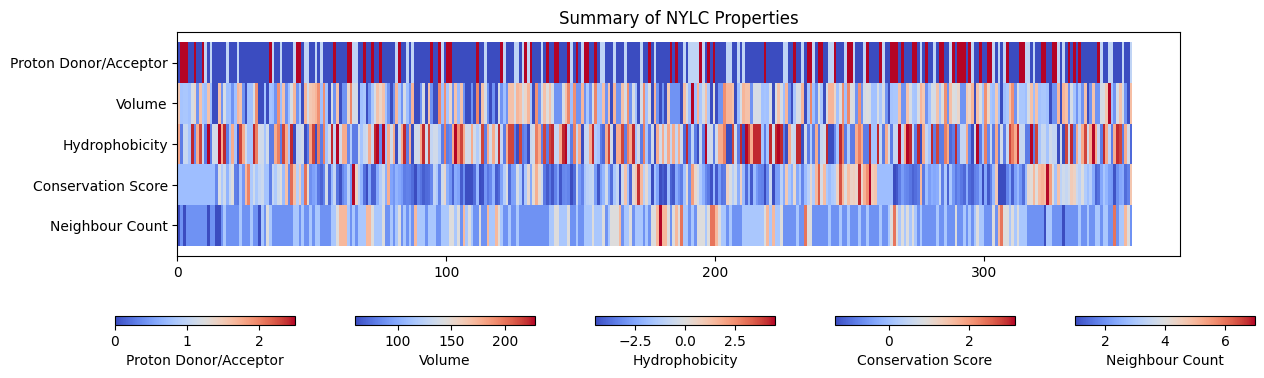

The file beside this chart, header and first rows:
residue_id, residue_name, conservation_score, neighbour_count, neighbours, hydrophobicity, volume, proton_donor, binding
1, MET, , 1, [2], 1.9, 162.9, 0.0, N
2, ASN, , 2, [1, 3], -3.5, 114.1, 2.5, N
3, THR, , 1, [4], -0.7, 116.1, 2.5, N
4, THR, , 2, [3, 5], -0.7, 116.1, 2.5, N
5, PRO, , 2, [4, 6], -1.6, 112.7, 0.0, N
6, VAL, , 2, [5, 7], 4.2, 140.0, 0.0, N
7, HIS, , 2, [6, 8], -3.2, 153.2, 2.5, N
8, ALA, , 2, [7, 9], 1.8, 88.6, 0.0, N
9, LEU, , 2, [8, 10], 3.8, 166.7, 0.0, N
10, THR, , 2, [9, 11], -0.7, 116.1, 2.5, N
11, ASP, , 2, [10, 12], -3.5, 111.1, 1.0, N
12, ILE, , 1, [11], 4.5, 166.7, 0.0, N
13, ASP, , 2, [12, 14], -3.5, 111.1, 1.0, N
14, GLY, , 2, [13, 15], -0.4, 60.4, 0.0, N
15, GLY, -0.712, 1, [16], -0.4, 60.4, 0.0, N
16, ILE, 0.822, 1, [17], 4.5, 166.7, 0.0, N
17, ALA, 0.185, 2, [16, 18], 1.8, 88.6, 0.0, N
18, VAL, 0.641, 3, [17, 19, 355], 4.2, 140.0, 0.0, N
19, ASP, -0.154, 2, [18, 20], -3.5, 111.1, 1.0, N
20, PRO, 0.516, 2, [19, 21], -1.6, 112.7, 0.0, N
21, ALA, 0.915, 2, [20, 22], 1.8, 88.6, 0.0, N
22, PRO, -0.803, 2, [21, 23], -1.6, 112.7, 0.0, N
23, ARG, -0.872, 2, [22, 24], -4.5, 173.4, 1.0, N
24, LEU, 0.14, 3, [23, 25, 196], 3.8, 166.7, 0.0, N
25, ALA, -0.516, 2, [24, 26], 1.8, 88.6, 0.0, N
26, GLY, 1.627, 2, [25, 27], -0.4, 60.4, 0.0, N
27, PRO, 2.243, 2, [26, 28], -1.6, 112.7, 0.0, N
28, PRO, 0.212, 3, [27, 29, 149], -1.6, 112.7, 0.0, N
29, VAL, 0.656, 2, [28, 152], 4.2, 140.0, 0.0, N
30, PHE, 0.172, 2, [29, 31], 2.8, 189.9, 0.0, N
31, GLY, 0.481, 1, [32], -0.4, 60.4, 0.0, N
32, GLY, 0.622, 3, [31, 33, 153], -0.4, 60.4, 0.0, N
33, PRO, 0.085, 2, [32, 34], -1.6, 112.7, 0.0, N
34, GLY, 0.097, 4, [33, 35, 154, 155], -0.4, 60.4, 0.0, N
35, ASN, -0.825, 3, [34, 36, 155], -3.5, 114.1, 2.5, Y (pdb5y0l_A)
36, ASP, 0.497, 2, [35, 37], -3.5, 111.1, 1.0, N
37, ALA, 0.233, 2, [36, 38], 1.8, 88.6, 0.0, N
38, PHE, 0.658, 2, [37, 39], 2.8, 189.9, 0.0, Y (pdb5y0l_A)
39, ASP, 0.906, 2, [38, 40], -3.5, 111.1, 1.0, N
40, LEU, -0.033, 2, [39, 41], 3.8, 166.7, 0.0, N
41, ALA, 1.525, 2, [40, 42], 1.8, 88.6, 0.0, N
42, PRO, -0.684, 2, [41, 43], -1.6, 112.7, 0.0, N
43, VAL, 2.466, 2, [42, 44], 4.2, 140.0, 0.0, N
44, ARG, 1.511, 3, [43, 45, 63], -4.5, 173.4, 1.0, N
45, SER, 0.336, 3, [44, 46, 179], -0.8, 89.0, 2.5, N
46, THR, 1.291, 2, [45, 47], -0.7, 116.1, 2.5, N
47, GLY, -0.16, 3, [46, 48, 179], -0.4, 60.4, 0.0, N
48, ARG, 2.428, 2, [47, 49], -4.5, 173.4, 1.0, N
49, GLU, 0.989, 2, [48, 50], -3.5, 138.4, 1.0, Y (pdb5xyg_A)
50, MET, -0.611, 3, [49, 51, 175], 1.9, 162.9, 0.0, Y (pdb5xyg_A)
51, LEU, -0.408, 2, [50, 52], 3.8, 166.7, 0.0, N
52, ARG, -0.278, 3, [51, 53, 173], -4.5, 173.4, 1.0, Y (pdb5xyg_A)
53, PHE, -0.884, 3, [52, 54, 172], 2.8, 189.9, 0.0, N
54, ASP, -1.077, 2, [53, 55], -3.5, 111.1, 1.0, N
55, PHE, -0.745, 2, [54, 56], 2.8, 189.9, 0.0, N
56, PRO, 0.709, 2, [55, 57], -1.6, 112.7, 0.0, N
57, GLY, -1.045, 2, [56, 58], -0.4, 60.4, 0.0, N
58, VAL, -0.054, 3, [57, 59, 77], 4.2, 140.0, 0.0, N
59, SER, 0.524, 3, [58, 60, 171], -0.8, 89.0, 2.5, N
60, ILE, -0.913, 4, [59, 61, 75, 169], 4.5, 166.7, 0.0, N
... 295 more rows
